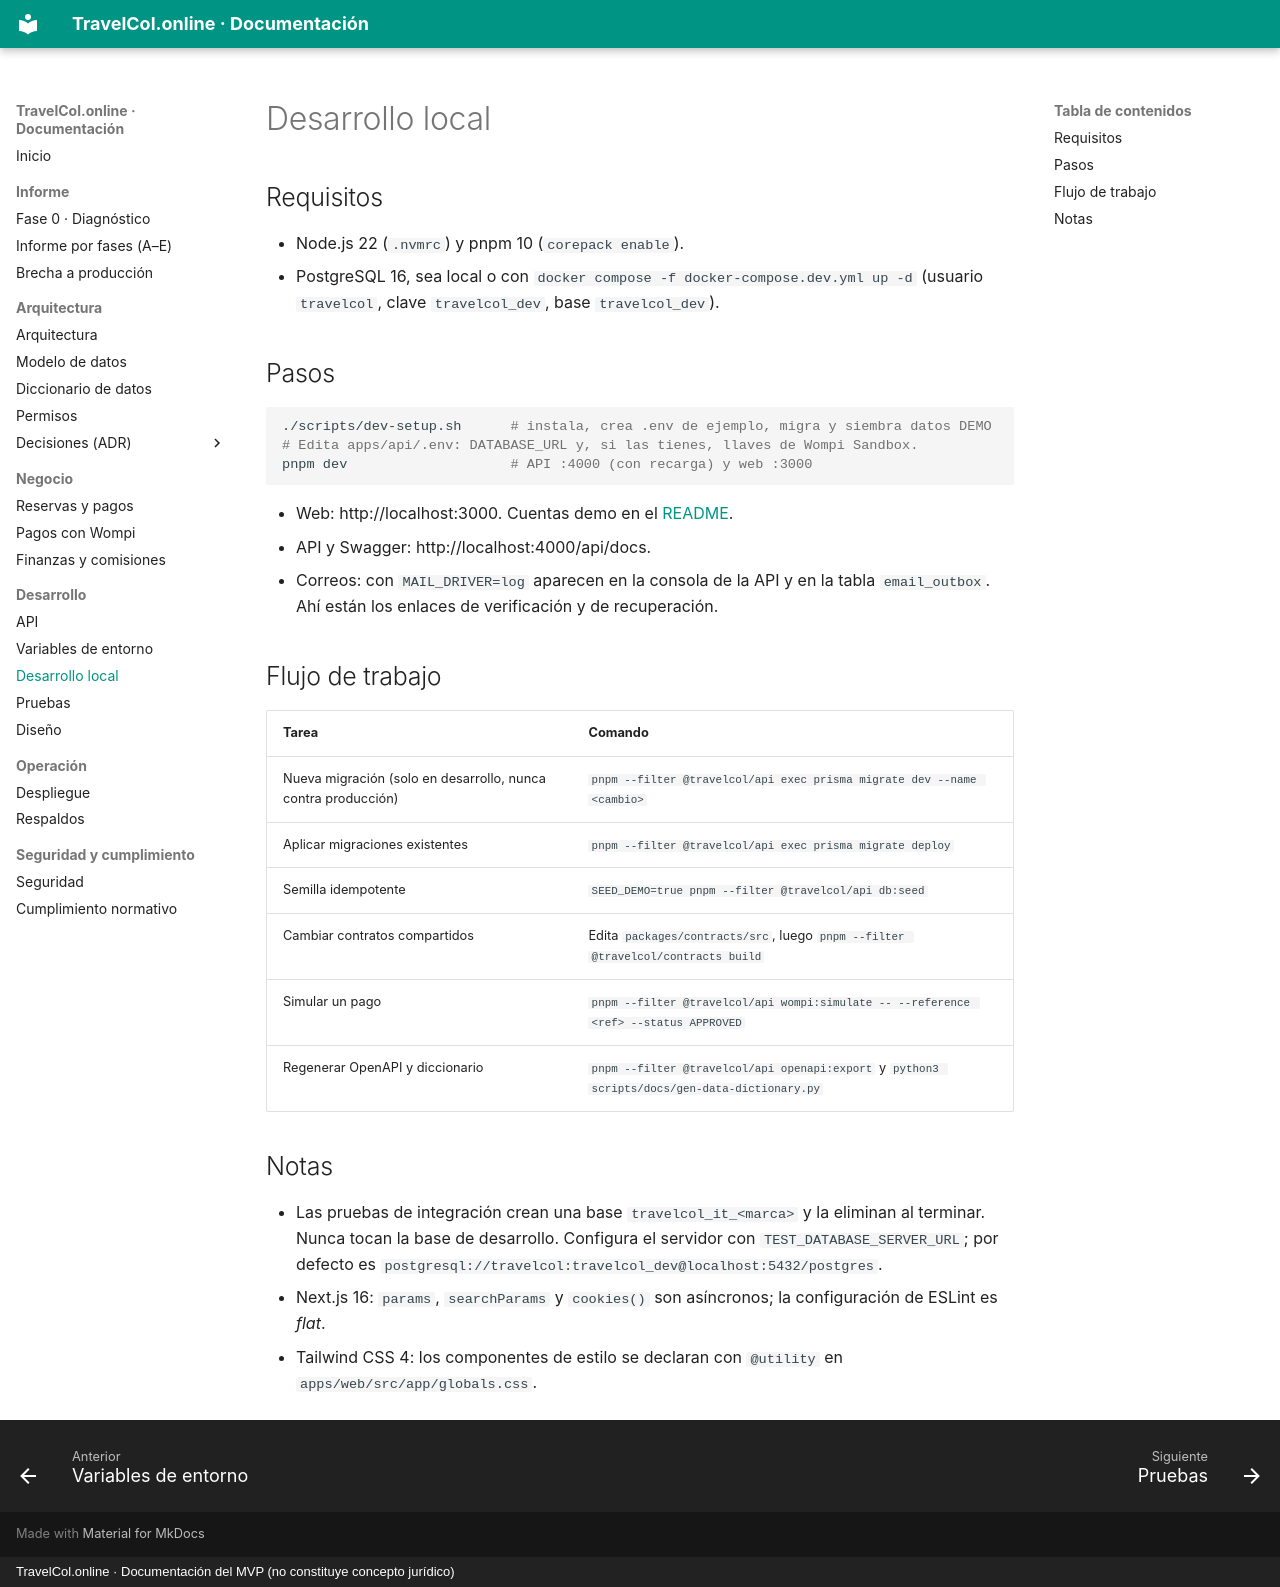

repository: Leonel-Palacios7/TravelCol.online · page: desarrollo-local/index.html · generator: mkdocs · copyright: TravelCol.online · Documentación del MVP (no constituye concepto jurídico)

# Desarrollo local

## Requisitos

- Node.js 22 (`.nvmrc`) y pnpm 10 (`corepack enable`).
- PostgreSQL 16, sea local o con `docker compose -f docker-compose.dev.yml up -d` (usuario `travelcol`, clave `travelcol_dev`, base `travelcol_dev`).

## Pasos

```bash
./scripts/dev-setup.sh      # instala, crea .env de ejemplo, migra y siembra datos DEMO
# Edita apps/api/.env: DATABASE_URL y, si las tienes, llaves de Wompi Sandbox.
pnpm dev                    # API :4000 (con recarga) y web :3000
```

- Web: http://localhost:3000. Cuentas demo en el [README](https://github.com/Leonel-Palacios7/TravelCol.online#readme).
- API y Swagger: http://localhost:4000/api/docs.
- Correos: con `MAIL_DRIVER=log` aparecen en la consola de la API y en la tabla `email_outbox`. Ahí están los enlaces de verificación y de recuperación.

## Flujo de trabajo

| Tarea | Comando |
|---|---|
| Nueva migración (solo en desarrollo, nunca contra producción) | `pnpm --filter @travelcol/api exec prisma migrate dev --name <cambio>` |
| Aplicar migraciones existentes | `pnpm --filter @travelcol/api exec prisma migrate deploy` |
| Semilla idempotente | `SEED_DEMO=true pnpm --filter @travelcol/api db:seed` |
| Cambiar contratos compartidos | Edita `packages/contracts/src`, luego `pnpm --filter @travelcol/contracts build` |
| Simular un pago | `pnpm --filter @travelcol/api wompi:simulate -- --reference <ref> --status APPROVED` |
| Regenerar OpenAPI y diccionario | `pnpm --filter @travelcol/api openapi:export` y `python3 scripts/docs/gen-data-dictionary.py` |

## Notas

- Las pruebas de integración crean una base `travelcol_it_<marca>` y la eliminan al terminar. Nunca tocan la base de desarrollo. Configura el servidor con `TEST_DATABASE_SERVER_URL`; por defecto es `postgresql://travelcol:travelcol_dev@localhost:5432/postgres`.
- Next.js 16: `params`, `searchParams` y `cookies()` son asíncronos; la configuración de ESLint es *flat*.
- Tailwind CSS 4: los componentes de estilo se declaran con `@utility` en `apps/web/src/app/globals.css`.
